Run: headless pygame with SDL's dummy video driver; simulated clock (each Clock.tick advances the game by its frame time, no real sleeping); random seed 0; keys injected as events and as key.get_pressed() state; mouse plan: one left click at the window centre at the start of phase 2, then a move to the lower-right quarter at the start of phase 3.
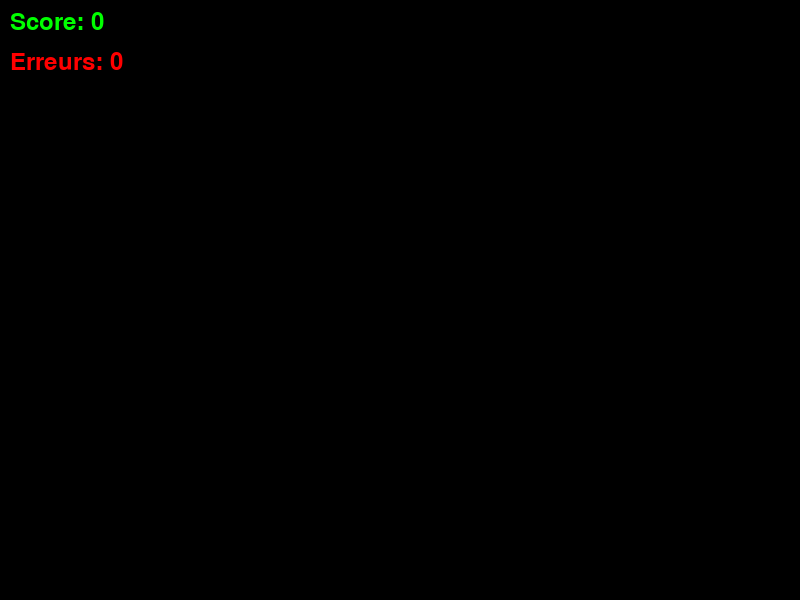
Frame 1 of 4 · flips 1–60 · no input
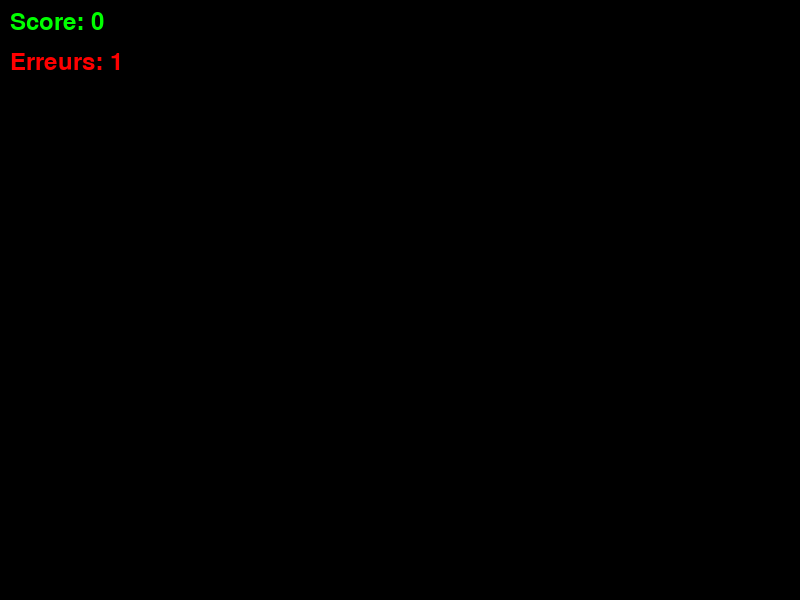
Frame 2 of 4 · flips 61–180 · clicked the window centre · tapped SPACE, RETURN · held RIGHT (→), D
Frame 3 of 4 · flips 181–300 · moved the mouse to the lower-right quarter · held DOWN (↓), S · screen unchanged from frame 2, image omitted
Frame 4 of 4 · flips 301–420 · held LEFT (←), A, UP (↑), W · screen unchanged from frame 3, image omitted

The pygame program that drew these frames:

import pygame
import random
import time
import math

# Initialisation de pygame
pygame.init()

# Dimensions de la fenêtre de jeu
SCREEN_WIDTH, SCREEN_HEIGHT = 800, 600
screen = pygame.display.set_mode((SCREEN_WIDTH, SCREEN_HEIGHT))
pygame.display.set_caption("osu! Version - Cibles et Sliders Améliorés")

# Couleurs
WHITE = (255, 255, 255)
BLACK = (0, 0, 0)
GREEN = (0, 255, 0)
RED = (255, 0, 0)
BLUE = (0, 0, 255)
YELLOW = (255, 255, 0)

# Paramètres de la cible et du piège
TARGET_APPEAR_DURATION = 1.5  # Durée avant que la cible disparaisse

# Score et erreurs
score = 0
errors = 0

# Police pour afficher le score et les erreurs
font = pygame.font.Font(None, 36)

# Variables pour gérer le slider
is_dragging_slider = False

# Classe pour les cibles
class Target:
    def __init__(self):
        self.radius = random.randint(30, 70)
        self.x = random.randint(self.radius, SCREEN_WIDTH - self.radius)
        self.y = random.randint(self.radius, SCREEN_HEIGHT - self.radius)
        self.color = (random.randint(0, 255), random.randint(0, 255), random.randint(0, 255))
        self.spawn_time = time.time()

    def draw(self, screen):
        pygame.draw.circle(screen, self.color, (self.x, self.y), self.radius)

    def is_clicked(self, mouse_pos):
        distance = math.sqrt((self.x - mouse_pos[0]) ** 2 + (self.y - mouse_pos[1]) ** 2)
        return distance <= self.radius

# Classe pour les sliders courbés
class CurvedSlider:
    def __init__(self):
        self.start_x, self.start_y = random.randint(100, SCREEN_WIDTH - 100), random.randint(100, SCREEN_HEIGHT - 100)
        self.end_x, self.end_y = random.randint(100, SCREEN_WIDTH - 100), random.randint(100, SCREEN_HEIGHT - 100)
        self.control_x, self.control_y = random.randint(100, SCREEN_WIDTH - 100), random.randint(100, SCREEN_HEIGHT - 100)
        self.radius = 20
        self.spawn_time = time.time()
        self.is_active = False

    def draw(self, screen):
        # Dessiner la courbe de Bézier entre les points de départ et d'arrivée
        points = self.bezier_curve_points()
        pygame.draw.lines(screen, BLUE, False, points, 5)
        # Dessiner le point de départ en cercle et le point d'arrivée en carré
        pygame.draw.circle(screen, GREEN if self.is_active else BLUE, (self.start_x, self.start_y), self.radius)
        pygame.draw.rect(screen, YELLOW, (self.end_x - self.radius, self.end_y - self.radius, self.radius * 2, self.radius * 2))

    def bezier_curve_points(self):
        points = []
        for t in range(0, 101):
            t /= 100
            x = (1 - t) ** 2 * self.start_x + 2 * (1 - t) * t * self.control_x + t ** 2 * self.end_x
            y = (1 - t) ** 2 * self.start_y + 2 * (1 - t) * t * self.control_y
            points.append((x, y))
        return points

    def is_clicked(self, mouse_pos):
        distance = math.sqrt((self.start_x - mouse_pos[0]) ** 2 + (self.start_y - mouse_pos[1]) ** 2)
        return distance <= self.radius

    def is_reached(self, mouse_pos):
        distance = math.sqrt((self.end_x - mouse_pos[0]) ** 2 + (self.end_y - mouse_pos[1]) ** 2)
        return distance <= self.radius

# Liste des cibles et sliders actifs
targets = []
sliders = []
object_spawn_time = time.time()

# Boucle principale du jeu
running = True
while running:
    screen.fill(BLACK)  # Fond noir

    # Gestion des événements
    for event in pygame.event.get():
        if event.type == pygame.QUIT:
            running = False
        elif event.type == pygame.MOUSEBUTTONDOWN:
            mouse_pos = pygame.mouse.get_pos()
            hit = False

            # Vérification des cibles
            for target in targets:
                if target.is_clicked(mouse_pos):
                    score += 1
                    targets.remove(target)
                    hit = True
                    break

            # Vérification des sliders
            if not hit:
                for slider in sliders:
                    if slider.is_clicked(mouse_pos):
                        slider.is_active = True
                        is_dragging_slider = True
                        hit = True
                        break

            # Si aucun hit sur cibles ou sliders, ajouter une erreur
            if not hit:
                errors += 1

        elif event.type == pygame.MOUSEBUTTONUP:
            # Arrêter le glissement du slider
            is_dragging_slider = False
            for slider in sliders:
                if slider.is_active:
                    slider.is_active = False
                    if not slider.is_reached(pygame.mouse.get_pos()):
                        errors += 1
                    else:
                        score += 1
                    sliders.remove(slider)
                    break

        elif event.type == pygame.MOUSEMOTION and is_dragging_slider:
            # Vérifier si le slider atteint la fin
            for slider in sliders:
                if slider.is_active and slider.is_reached(event.pos):
                    slider.is_active = False
                    sliders.remove(slider)
                    score += 1
                    is_dragging_slider = False
                    break

    # Apparition d'une nouvelle cible ou slider
    if time.time() - object_spawn_time >= TARGET_APPEAR_DURATION:
        if random.choice([True, False]):  # 50% de chance pour un cercle ou un slider
            targets.append(Target())
        else:
            sliders.append(CurvedSlider())
        object_spawn_time = time.time()

    # Affichage des cibles
    current_time = time.time()
    for target in targets[:]:
        if current_time - target.spawn_time >= TARGET_APPEAR_DURATION:
            targets.remove(target)
        else:
            target.draw(screen)

    # Affichage des sliders
    for slider in sliders[:]:
        if current_time - slider.spawn_time >= TARGET_APPEAR_DURATION * 2:
            sliders.remove(slider)
        else:
            slider.draw(screen)

    # Affichage du score et des erreurs
    score_text = font.render(f"Score: {score}", True, GREEN)
    error_text = font.render(f"Erreurs: {errors}", True, RED)
    screen.blit(score_text, (10, 10))
    screen.blit(error_text, (10, 50))

    # Rafraîchissement de l'écran
    pygame.display.flip()

# Quitter pygame
pygame.quit()
